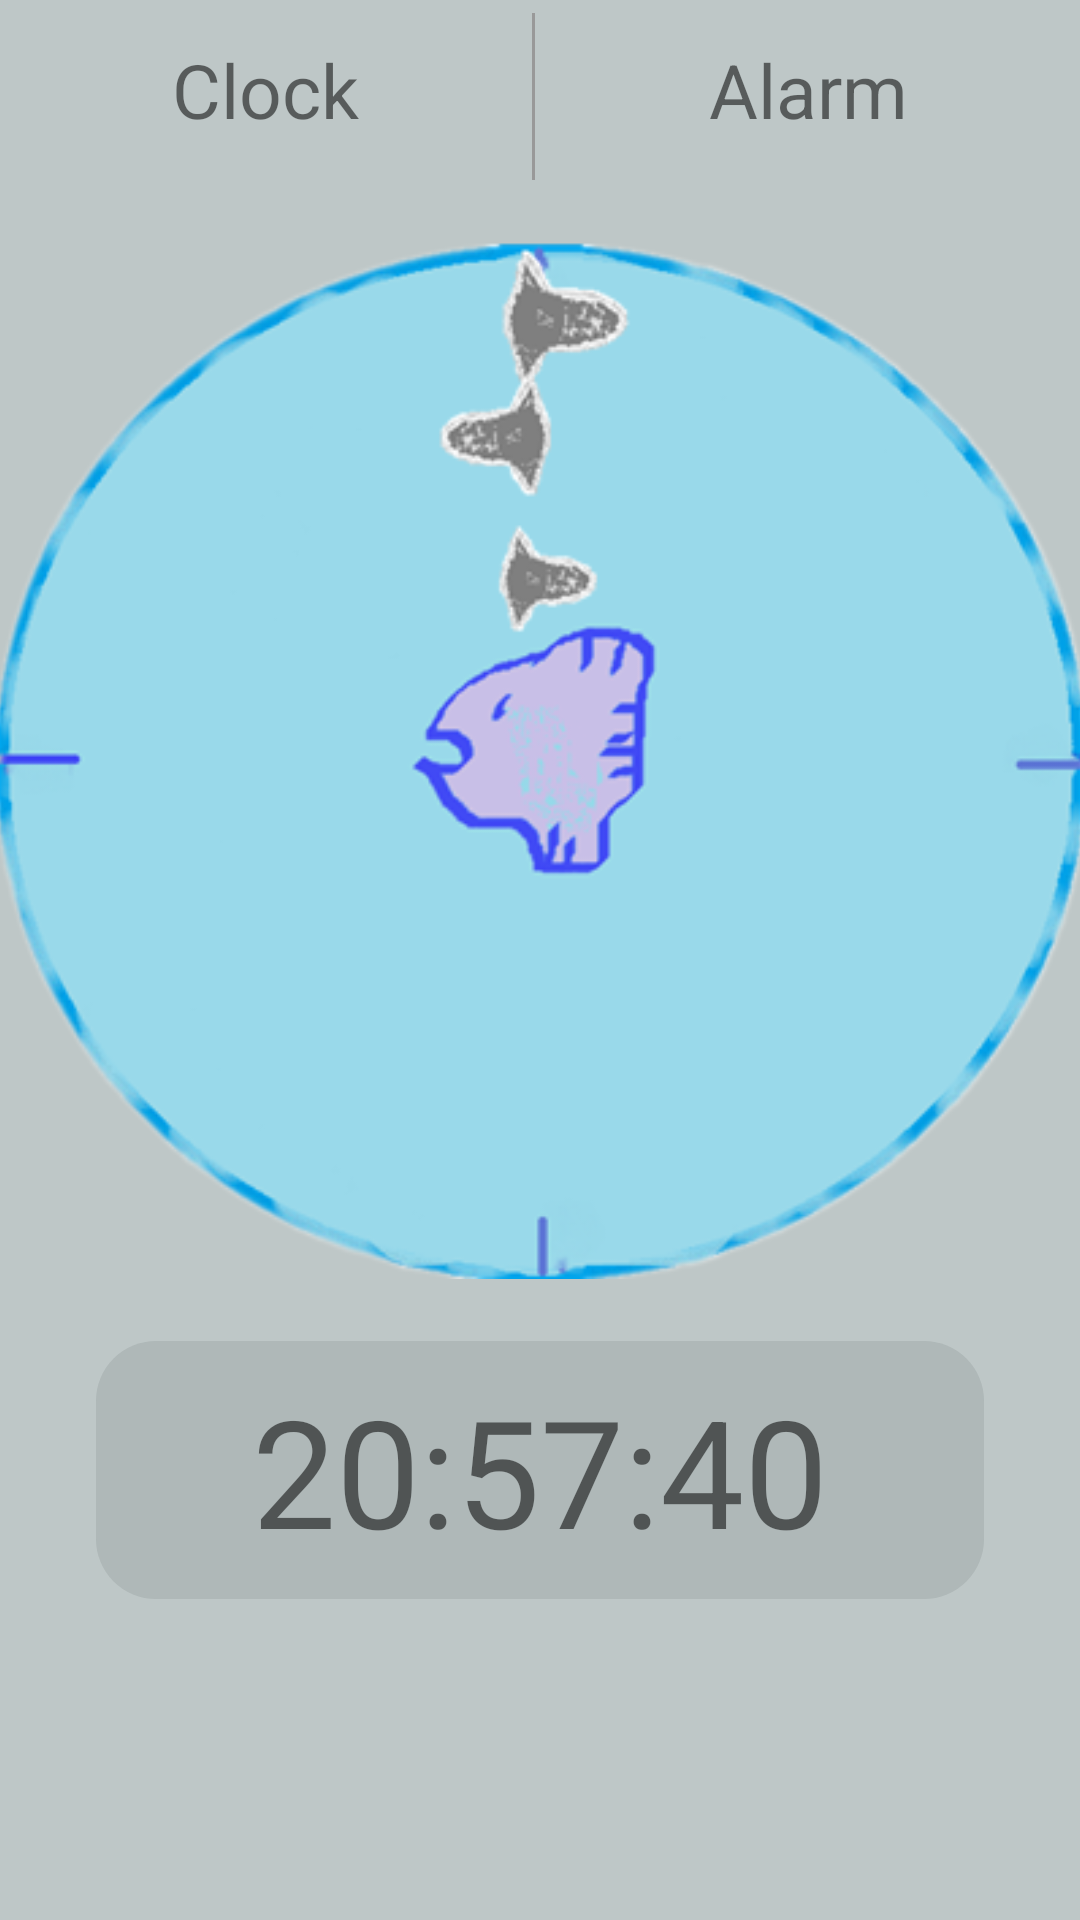

Android layout source for this screen:
<!-- AndroidManifest.xml: fallback theme Theme.MaterialComponents.DayNight.NoActionBar -->
<!-- res/layout/test.xml -->
<?xml version="1.0" encoding="utf-8"?>
<LinearLayout xmlns:android="http://schemas.android.com/apk/res/android"
    xmlns:tools="http://schemas.android.com/tools"
    android:id="@+id/activity_clock"
    android:layout_width="match_parent"
    android:layout_height="match_parent"
    android:paddingBottom="16dp"
    android:paddingLeft="@dimen/activity_horizontal_margin"
    android:paddingRight="@dimen/activity_horizontal_margin"
    android:orientation="vertical"
    android:paddingTop="@dimen/activity_vertical_margin"
    android:background="#bec7c7"
    tools:context="com.mola.molamolaclock.Clock"
    >
    <LinearLayout
        android:layout_width="match_parent"
        android:layout_height="wrap_content"
        android:orientation="horizontal">
        <TextView
            android:layout_width="wrap_content"
            android:layout_height="60dp"
            android:gravity="center"
            android:text="Clock"
            android:textSize="25dp"
            android:layout_weight="1"/>
        <TextView
            android:layout_width="1dp"
            android:layout_height="60dp"
            android:gravity="center"
            android:background="#999999"
            android:layout_weight="0"/>
        <TextView
            android:layout_width="wrap_content"
            android:layout_height="60dp"
            android:gravity="center"
            android:text="Alarm"
            android:textSize="25dp"
            android:layout_weight="1"/>
    </LinearLayout>
    <LinearLayout
        android:layout_width="match_parent"
        android:layout_height="match_parent"
        android:paddingBottom="16dp"
        android:paddingLeft="@dimen/activity_horizontal_margin"
        android:paddingRight="@dimen/activity_horizontal_margin"
        android:orientation="vertical"
        android:paddingTop="@dimen/activity_vertical_margin"
        android:background="#bec7c7"
        >
        <FrameLayout
            android:layout_width="wrap_content"
            android:layout_height="wrap_content"
            >
            <ImageView
                android:layout_width="wrap_content"
                android:layout_height="wrap_content"
                android:layout_gravity="center"
                android:src="@drawable/clock2"
                 />
            <ImageView
                android:layout_width="wrap_content"
                android:layout_height="wrap_content"
                android:layout_gravity="center"
                android:src="@drawable/miao2"
                 />
            <ImageView
                android:layout_width="wrap_content"
                android:layout_height="wrap_content"
                android:layout_gravity="center"
                android:src="@drawable/min_2"
                />

            <ImageView
                android:layout_width="wrap_content"
                android:layout_height="wrap_content"
                android:layout_gravity="center"
                android:src="@drawable/hour2"
                />
        </FrameLayout>
        <TextView
            android:layout_width="300dp"
            android:layout_height="90dp"
            android:layout_marginTop="0dp"
            android:text="20:57:40"
            android:textSize="50dp"
            android:background="@drawable/line"
            android:layout_gravity="center"
            android:gravity="center"
           />
    </LinearLayout>
</LinearLayout>
<!-- resources referenced by this layout -->
<resources>
  <!-- drawable clock2: png bitmap (drawable, 46369 bytes) -->
  <!-- drawable hour2: png bitmap (drawable, 2997 bytes) -->
  <!-- drawable line (drawable) -->
  <?xml version="1.0" encoding="utf-8"?>
  <shape xmlns:android="http://schemas.android.com/apk/res/android">
      <solid android:color="#160f1e20" />
      <corners android:radius="20dip"/>
      <stroke
          android:width="4dip"
          android:color="#002bb1b1" />
  </shape>
  <!-- drawable miao2: png bitmap (drawable, 3837 bytes) -->
  <!-- drawable min_2: png bitmap (drawable, 3519 bytes) -->
</resources>
